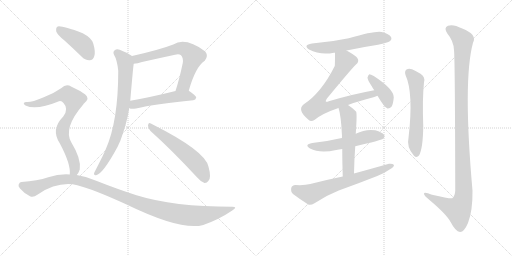
t = 0.00 s
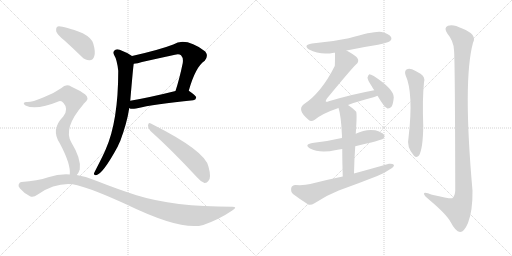
t = 2.39 s
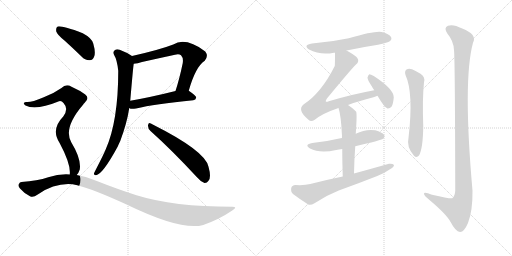
t = 4.78 s
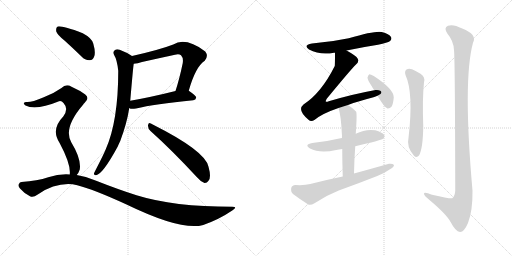
t = 7.17 s
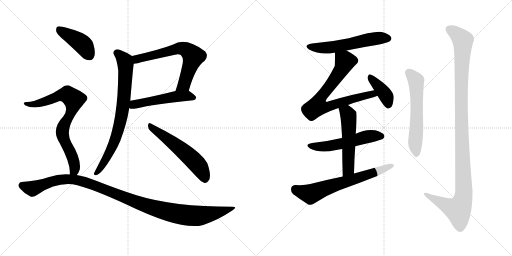
t = 9.56 s
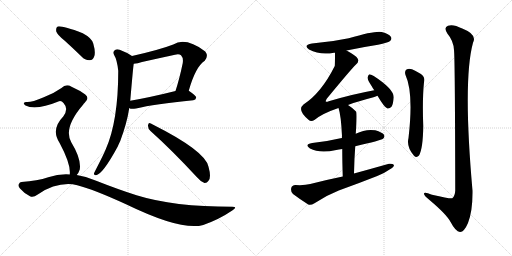
t = 11.95 s

The animated SVG that drew these frames (rendered in a browser with its animation timeline set to each time). Animation: 15 CSS @keyframes rules; one cycle of 11.95 s.

<svg version="1.1" viewBox="0 0 2048 1024" xmlns="http://www.w3.org/2000/svg">
  <g stroke="lightgray" stroke-dasharray="1,1" stroke-width="1" transform="scale(4, 4)">
    <line x1="0" y1="0" x2="256" y2="256"></line>
    <line x1="256" y1="0" x2="0" y2="256"></line>
    <line x1="128" y1="0" x2="128" y2="256"></line>
    <line x1="0" y1="128" x2="256" y2="128"></line>
    <line x1="256" y1="0" x2="512" y2="256"></line>
    <line x1="512" y1="0" x2="256" y2="256"></line>
    <line x1="384" y1="0" x2="384" y2="256"></line>
    <line x1="256" y1="128" x2="512" y2="128"></line>
  </g>
<g transform="scale(1, -1) translate(0, -850)">
   <style type="text/css">
    @keyframes keyframes0 {
      from {
       stroke: black;
       stroke-dashoffset: 661;
       stroke-width: 128;
       }
       68% {
       animation-timing-function: step-end;
       stroke: black;
       stroke-dashoffset: 0;
       stroke-width: 128;
       }
       to {
       stroke: black;
       stroke-width: 1024;
       }
       }
       #make-me-a-hanzi-animation-0 {
         animation: keyframes0 0.787923s both;
         animation-delay: 0.000000s;
         animation-timing-function: linear;
       }
    @keyframes keyframes1 {
      from {
       stroke: black;
       stroke-dashoffset: 514;
       stroke-width: 128;
       }
       63% {
       animation-timing-function: step-end;
       stroke: black;
       stroke-dashoffset: 0;
       stroke-width: 128;
       }
       to {
       stroke: black;
       stroke-width: 1024;
       }
       }
       #make-me-a-hanzi-animation-1 {
         animation: keyframes1 0.668294s both;
         animation-delay: 0.787923s;
         animation-timing-function: linear;
       }
    @keyframes keyframes2 {
      from {
       stroke: black;
       stroke-dashoffset: 777;
       stroke-width: 128;
       }
       72% {
       animation-timing-function: step-end;
       stroke: black;
       stroke-dashoffset: 0;
       stroke-width: 128;
       }
       to {
       stroke: black;
       stroke-width: 1024;
       }
       }
       #make-me-a-hanzi-animation-2 {
         animation: keyframes2 0.882324s both;
         animation-delay: 1.456217s;
         animation-timing-function: linear;
       }
    @keyframes keyframes3 {
      from {
       stroke: black;
       stroke-dashoffset: 565;
       stroke-width: 128;
       }
       65% {
       animation-timing-function: step-end;
       stroke: black;
       stroke-dashoffset: 0;
       stroke-width: 128;
       }
       to {
       stroke: black;
       stroke-width: 1024;
       }
       }
       #make-me-a-hanzi-animation-3 {
         animation: keyframes3 0.709798s both;
         animation-delay: 2.338541s;
         animation-timing-function: linear;
       }
    @keyframes keyframes4 {
      from {
       stroke: black;
       stroke-dashoffset: 423;
       stroke-width: 128;
       }
       58% {
       animation-timing-function: step-end;
       stroke: black;
       stroke-dashoffset: 0;
       stroke-width: 128;
       }
       to {
       stroke: black;
       stroke-width: 1024;
       }
       }
       #make-me-a-hanzi-animation-4 {
         animation: keyframes4 0.594238s both;
         animation-delay: 3.048339s;
         animation-timing-function: linear;
       }
    @keyframes keyframes5 {
      from {
       stroke: black;
       stroke-dashoffset: 781;
       stroke-width: 128;
       }
       72% {
       animation-timing-function: step-end;
       stroke: black;
       stroke-dashoffset: 0;
       stroke-width: 128;
       }
       to {
       stroke: black;
       stroke-width: 1024;
       }
       }
       #make-me-a-hanzi-animation-5 {
         animation: keyframes5 0.885579s both;
         animation-delay: 3.642577s;
         animation-timing-function: linear;
       }
    @keyframes keyframes6 {
      from {
       stroke: black;
       stroke-dashoffset: 1123;
       stroke-width: 128;
       }
       79% {
       animation-timing-function: step-end;
       stroke: black;
       stroke-dashoffset: 0;
       stroke-width: 128;
       }
       to {
       stroke: black;
       stroke-width: 1024;
       }
       }
       #make-me-a-hanzi-animation-6 {
         animation: keyframes6 1.163900s both;
         animation-delay: 4.528156s;
         animation-timing-function: linear;
       }
    @keyframes keyframes7 {
      from {
       stroke: black;
       stroke-dashoffset: 574;
       stroke-width: 128;
       }
       65% {
       animation-timing-function: step-end;
       stroke: black;
       stroke-dashoffset: 0;
       stroke-width: 128;
       }
       to {
       stroke: black;
       stroke-width: 1024;
       }
       }
       #make-me-a-hanzi-animation-7 {
         animation: keyframes7 0.717122s both;
         animation-delay: 5.692056s;
         animation-timing-function: linear;
       }
    @keyframes keyframes8 {
      from {
       stroke: black;
       stroke-dashoffset: 750;
       stroke-width: 128;
       }
       71% {
       animation-timing-function: step-end;
       stroke: black;
       stroke-dashoffset: 0;
       stroke-width: 128;
       }
       to {
       stroke: black;
       stroke-width: 1024;
       }
       }
       #make-me-a-hanzi-animation-8 {
         animation: keyframes8 0.860352s both;
         animation-delay: 6.409178s;
         animation-timing-function: linear;
       }
    @keyframes keyframes9 {
      from {
       stroke: black;
       stroke-dashoffset: 398;
       stroke-width: 128;
       }
       56% {
       animation-timing-function: step-end;
       stroke: black;
       stroke-dashoffset: 0;
       stroke-width: 128;
       }
       to {
       stroke: black;
       stroke-width: 1024;
       }
       }
       #make-me-a-hanzi-animation-9 {
         animation: keyframes9 0.573893s both;
         animation-delay: 7.269530s;
         animation-timing-function: linear;
       }
    @keyframes keyframes10 {
      from {
       stroke: black;
       stroke-dashoffset: 545;
       stroke-width: 128;
       }
       64% {
       animation-timing-function: step-end;
       stroke: black;
       stroke-dashoffset: 0;
       stroke-width: 128;
       }
       to {
       stroke: black;
       stroke-width: 1024;
       }
       }
       #make-me-a-hanzi-animation-10 {
         animation: keyframes10 0.693522s both;
         animation-delay: 7.843423s;
         animation-timing-function: linear;
       }
    @keyframes keyframes11 {
      from {
       stroke: black;
       stroke-dashoffset: 539;
       stroke-width: 128;
       }
       64% {
       animation-timing-function: step-end;
       stroke: black;
       stroke-dashoffset: 0;
       stroke-width: 128;
       }
       to {
       stroke: black;
       stroke-width: 1024;
       }
       }
       #make-me-a-hanzi-animation-11 {
         animation: keyframes11 0.688639s both;
         animation-delay: 8.536945s;
         animation-timing-function: linear;
       }
    @keyframes keyframes12 {
      from {
       stroke: black;
       stroke-dashoffset: 667;
       stroke-width: 128;
       }
       68% {
       animation-timing-function: step-end;
       stroke: black;
       stroke-dashoffset: 0;
       stroke-width: 128;
       }
       to {
       stroke: black;
       stroke-width: 1024;
       }
       }
       #make-me-a-hanzi-animation-12 {
         animation: keyframes12 0.792806s both;
         animation-delay: 9.225584s;
         animation-timing-function: linear;
       }
    @keyframes keyframes13 {
      from {
       stroke: black;
       stroke-dashoffset: 595;
       stroke-width: 128;
       }
       66% {
       animation-timing-function: step-end;
       stroke: black;
       stroke-dashoffset: 0;
       stroke-width: 128;
       }
       to {
       stroke: black;
       stroke-width: 1024;
       }
       }
       #make-me-a-hanzi-animation-13 {
         animation: keyframes13 0.734212s both;
         animation-delay: 10.018390s;
         animation-timing-function: linear;
       }
    @keyframes keyframes14 {
      from {
       stroke: black;
       stroke-dashoffset: 1157;
       stroke-width: 128;
       }
       79% {
       animation-timing-function: step-end;
       stroke: black;
       stroke-dashoffset: 0;
       stroke-width: 128;
       }
       to {
       stroke: black;
       stroke-width: 1024;
       }
       }
       #make-me-a-hanzi-animation-14 {
         animation: keyframes14 1.191569s both;
         animation-delay: 10.752602s;
         animation-timing-function: linear;
       }
</style>
<path d="M 755.0 487.5 Q 782.0 583.5 819.0 607.5 Q 835.0 626.5 821.0 644.5 Q 743.0 702.5 693.0 672.5 Q 639.0 651.5 528.0 626.5 C 499.0 619.5 505.0 592.5 535.0 595.5 Q 550.0 595.5 568.0 602.5 Q 635.0 617.5 700.0 631.5 Q 716.0 635.5 724.0 629.5 Q 734.0 619.5 731.0 598.5 Q 718.0 535.5 702.0 486.5 C 693.0 457.5 747.0 458.5 755.0 487.5 Z" fill="lightgray"></path> 
<path d="M 517.0 418.5 Q 523.0 412.5 544.0 416.5 Q 617.0 434.5 773.0 449.5 Q 783.0 450.5 785.0 460.5 Q 785.0 467.5 755.0 487.5 C 742.0 496.5 731.0 493.5 702.0 486.5 Q 602.0 461.5 521.0 447.5 C 491.0 442.5 489.0 430.5 517.0 418.5 Z" fill="lightgray"></path> 
<path d="M 528.0 626.5 Q 513.0 638.5 490.0 646.5 Q 471.0 656.5 460.0 650.5 Q 450.0 643.5 456.0 631.5 Q 468.0 612.5 473.0 567.5 Q 473.0 366.5 423.0 253.5 Q 416.0 235.5 382.0 169.5 Q 378.0 162.5 376.0 157.5 Q 375.0 147.5 384.0 149.5 Q 411.0 153.5 471.0 264.5 Q 475.0 274.5 481.0 286.5 Q 508.0 358.5 517.0 418.5 L 521.0 447.5 Q 533.0 588.5 535.0 595.5 C 538.0 619.5 538.0 619.5 528.0 626.5 Z" fill="lightgray"></path> 
<path d="M 602.0 326.5 Q 687.0 250.5 787.0 142.5 Q 803.0 123.5 818.0 118.5 Q 827.0 117.5 834.0 127.5 Q 846.0 140.5 834.0 183.5 Q 822.0 246.5 609.0 353.5 Q 605.0 356.5 603.0 356.5 Q 594.0 360.5 592.0 349.5 Q 591.0 336.5 602.0 326.5 Z" fill="lightgray"></path> 
<path d="M 259.0 687.5 Q 290.0 659.5 326.0 624.5 Q 341.0 608.5 359.0 609.5 Q 372.0 610.5 377.0 625.5 Q 383.0 641.5 373.0 676.5 Q 367.0 698.5 331.0 717.5 Q 241.0 750.5 229.0 743.5 Q 223.0 739.5 225.0 724.5 Q 229.0 711.5 259.0 687.5 Z" fill="lightgray"></path> 
<path d="M 307.0 150.5 Q 314.0 157.5 319.0 172.5 Q 326.0 214.5 285.0 281.5 Q 252.0 338.5 333.0 432.5 Q 334.0 436.5 338.0 438.5 Q 360.0 457.5 341.0 472.5 Q 320.0 488.5 286.0 503.5 Q 264.0 516.5 246.0 498.5 Q 215.0 476.5 175.0 461.5 Q 123.0 439.5 105.0 442.5 Q 98.0 442.5 95.0 437.5 Q 94.0 433.5 102.0 428.5 Q 144.0 407.5 236.0 445.5 Q 246.0 448.5 254.0 438.5 Q 276.0 414.5 253.0 384.5 Q 202.0 332.5 239.0 277.5 Q 284.0 193.5 279.0 152.5 C 279.0 122.5 291.0 125.5 307.0 150.5 Z" fill="lightgray"></path> 
<path d="M 279.0 152.5 Q 237.0 155.5 193.0 141.5 Q 150.0 126.5 86.0 122.5 Q 79.0 122.5 75.0 113.5 Q 71.0 106.5 80.0 96.5 Q 96.0 77.5 120.0 65.5 Q 132.0 58.5 151.0 72.5 Q 233.0 126.5 309.0 109.5 Q 373.0 93.5 504.0 33.5 Q 727.0 -74.5 813.0 -49.5 Q 876.0 -27.5 929.0 8.5 Q 953.0 23.5 929.0 23.5 Q 694.0 23.5 546.0 69.5 Q 471.0 93.5 382.0 128.5 Q 346.0 144.5 307.0 150.5 L 279.0 152.5 Z" fill="lightgray"></path> 
<path d="M 1386.0 648.0 Q 1447.0 661.0 1512.0 671.0 Q 1552.0 680.0 1559.0 685.0 Q 1569.0 692.0 1564.0 702.0 Q 1557.0 714.0 1527.0 722.0 Q 1502.0 728.0 1395.0 697.0 Q 1325.0 682.0 1248.0 676.0 Q 1211.0 670.0 1236.0 652.0 Q 1281.0 628.0 1336.0 639.0 Q 1337.0 640.0 1340.0 639.0 L 1386.0 648.0 Z" fill="lightgray"></path> 
<path d="M 1392.0 430.0 Q 1432.0 445.0 1494.0 461.0 Q 1503.0 464.0 1510.0 467.0 C 1538.0 477.0 1526.0 495.0 1497.0 489.0 Q 1409.0 473.0 1315.0 445.0 Q 1306.0 441.0 1303.0 444.0 Q 1302.0 447.0 1307.0 455.0 Q 1404.0 573.0 1424.0 592.0 Q 1437.0 602.0 1431.0 615.0 Q 1425.0 627.0 1386.0 648.0 C 1360.0 663.0 1340.0 669.0 1340.0 639.0 Q 1340.0 591.0 1339.0 586.0 Q 1285.0 478.0 1214.0 432.0 Q 1187.0 410.0 1234.0 371.0 Q 1244.0 361.0 1259.0 371.0 Q 1289.0 396.0 1354.0 418.0 L 1392.0 430.0 Z" fill="lightgray"></path> 
<path d="M 1510.0 467.0 Q 1538.0 419.0 1550.0 416.0 Q 1559.0 415.0 1566.0 423.0 Q 1573.0 433.0 1575.0 461.0 Q 1575.0 494.0 1495.0 546.0 Q 1483.0 553.0 1477.0 553.0 Q 1473.0 550.0 1470.0 540.0 Q 1470.0 530.0 1487.0 505.0 Q 1491.0 498.0 1497.0 489.0 L 1510.0 467.0 Z" fill="lightgray"></path> 
<path d="M 1421.0 265.0 Q 1524.0 289.0 1532.0 295.0 Q 1541.0 302.0 1536.0 311.0 Q 1529.0 321.0 1501.0 329.0 Q 1462.0 335.0 1423.0 315.0 L 1368.0 298.0 Q 1362.0 298.0 1357.0 296.0 Q 1308.0 284.0 1249.0 278.0 Q 1215.0 272.0 1240.0 256.0 Q 1279.0 235.0 1345.0 250.0 Q 1355.0 253.0 1369.0 254.0 L 1421.0 265.0 Z" fill="lightgray"></path> 
<path d="M 1416.0 156.0 Q 1417.0 214.0 1421.0 265.0 L 1423.0 315.0 Q 1429.0 399.0 1424.0 404.0 Q 1408.0 420.0 1392.0 430.0 C 1367.0 447.0 1345.0 447.0 1354.0 418.0 Q 1364.0 390.0 1368.0 306.0 Q 1367.0 303.0 1368.0 298.0 L 1369.0 254.0 Q 1369.0 209.0 1371.0 144.0 C 1372.0 114.0 1415.0 126.0 1416.0 156.0 Z" fill="lightgray"></path> 
<path d="M 1371.0 144.0 Q 1307.0 131.0 1241.0 114.0 Q 1219.0 108.0 1182.0 110.0 Q 1167.0 109.0 1165.0 98.0 Q 1162.0 83.0 1172.0 74.0 Q 1197.0 55.0 1233.0 32.0 Q 1243.0 28.0 1258.0 37.0 Q 1304.0 68.0 1355.0 88.0 Q 1433.0 116.0 1509.0 146.0 Q 1539.0 158.0 1560.0 173.0 Q 1575.0 180.0 1576.0 190.0 Q 1570.0 197.0 1556.0 195.0 Q 1489.0 176.0 1416.0 156.0 L 1371.0 144.0 Z" fill="lightgray"></path> 
<path d="M 1622.0 550.0 Q 1655.0 478.0 1634.0 298.0 Q 1625.0 262.0 1656.0 227.0 Q 1666.0 217.0 1676.0 228.0 Q 1692.0 256.0 1693.0 346.0 Q 1689.0 454.0 1696.0 521.0 Q 1702.0 543.0 1682.0 555.0 Q 1666.0 565.0 1648.0 573.0 Q 1635.0 577.0 1626.0 572.0 Q 1617.0 565.0 1622.0 550.0 Z" fill="lightgray"></path> 
<path d="M 1816.0 650.0 Q 1820.0 616.0 1821.0 88.0 Q 1820.0 66.0 1809.0 57.0 Q 1802.0 54.0 1728.0 71.0 Q 1694.0 86.0 1696.0 74.0 Q 1697.0 67.0 1718.0 50.0 Q 1787.0 -8.0 1803.0 -39.0 Q 1822.0 -76.0 1840.0 -78.0 Q 1856.0 -79.0 1872.0 -42.0 Q 1891.0 7.0 1890.0 87.0 Q 1851.0 529.0 1892.0 679.0 Q 1910.0 712.0 1849.0 736.0 Q 1812.0 755.0 1792.0 747.0 Q 1773.0 740.0 1790.0 715.0 Q 1814.0 687.0 1816.0 650.0 Z" fill="lightgray"></path> 
      <clipPath id="make-me-a-hanzi-clip-0">
      <path d="M 755.0 487.5 Q 782.0 583.5 819.0 607.5 Q 835.0 626.5 821.0 644.5 Q 743.0 702.5 693.0 672.5 Q 639.0 651.5 528.0 626.5 C 499.0 619.5 505.0 592.5 535.0 595.5 Q 550.0 595.5 568.0 602.5 Q 635.0 617.5 700.0 631.5 Q 716.0 635.5 724.0 629.5 Q 734.0 619.5 731.0 598.5 Q 718.0 535.5 702.0 486.5 C 693.0 457.5 747.0 458.5 755.0 487.5 Z" fill="lightgray"></path>
      </clipPath>
      <path clip-path="url(#make-me-a-hanzi-clip-0)" d="M 540.0 604.5 L 561.0 618.5 L 717.0 657.5 L 754.0 645.5 L 773.0 624.5 L 735.0 511.5 L 709.0 491.5 " fill="none" id="make-me-a-hanzi-animation-0" stroke-dasharray="533 1066" stroke-linecap="round"></path>

      <clipPath id="make-me-a-hanzi-clip-1">
      <path d="M 517.0 418.5 Q 523.0 412.5 544.0 416.5 Q 617.0 434.5 773.0 449.5 Q 783.0 450.5 785.0 460.5 Q 785.0 467.5 755.0 487.5 C 742.0 496.5 731.0 493.5 702.0 486.5 Q 602.0 461.5 521.0 447.5 C 491.0 442.5 489.0 430.5 517.0 418.5 Z" fill="lightgray"></path>
      </clipPath>
      <path clip-path="url(#make-me-a-hanzi-clip-1)" d="M 525.0 424.5 L 545.0 434.5 L 709.0 465.5 L 749.0 467.5 L 777.0 459.5 " fill="none" id="make-me-a-hanzi-animation-1" stroke-dasharray="386 772" stroke-linecap="round"></path>

      <clipPath id="make-me-a-hanzi-clip-2">
      <path d="M 528.0 626.5 Q 513.0 638.5 490.0 646.5 Q 471.0 656.5 460.0 650.5 Q 450.0 643.5 456.0 631.5 Q 468.0 612.5 473.0 567.5 Q 473.0 366.5 423.0 253.5 Q 416.0 235.5 382.0 169.5 Q 378.0 162.5 376.0 157.5 Q 375.0 147.5 384.0 149.5 Q 411.0 153.5 471.0 264.5 Q 475.0 274.5 481.0 286.5 Q 508.0 358.5 517.0 418.5 L 521.0 447.5 Q 533.0 588.5 535.0 595.5 C 538.0 619.5 538.0 619.5 528.0 626.5 Z" fill="lightgray"></path>
      </clipPath>
      <path clip-path="url(#make-me-a-hanzi-clip-2)" d="M 467.0 639.5 L 497.0 610.5 L 502.0 594.5 L 499.0 488.5 L 489.0 402.5 L 449.0 262.5 L 405.0 183.5 L 384.0 157.5 " fill="none" id="make-me-a-hanzi-animation-2" stroke-dasharray="649 1298" stroke-linecap="round"></path>

      <clipPath id="make-me-a-hanzi-clip-3">
      <path d="M 602.0 326.5 Q 687.0 250.5 787.0 142.5 Q 803.0 123.5 818.0 118.5 Q 827.0 117.5 834.0 127.5 Q 846.0 140.5 834.0 183.5 Q 822.0 246.5 609.0 353.5 Q 605.0 356.5 603.0 356.5 Q 594.0 360.5 592.0 349.5 Q 591.0 336.5 602.0 326.5 Z" fill="lightgray"></path>
      </clipPath>
      <path clip-path="url(#make-me-a-hanzi-clip-3)" d="M 602.0 346.5 L 766.0 216.5 L 800.0 178.5 L 819.0 133.5 " fill="none" id="make-me-a-hanzi-animation-3" stroke-dasharray="437 874" stroke-linecap="round"></path>

      <clipPath id="make-me-a-hanzi-clip-4">
      <path d="M 259.0 687.5 Q 290.0 659.5 326.0 624.5 Q 341.0 608.5 359.0 609.5 Q 372.0 610.5 377.0 625.5 Q 383.0 641.5 373.0 676.5 Q 367.0 698.5 331.0 717.5 Q 241.0 750.5 229.0 743.5 Q 223.0 739.5 225.0 724.5 Q 229.0 711.5 259.0 687.5 Z" fill="lightgray"></path>
      </clipPath>
      <path clip-path="url(#make-me-a-hanzi-clip-4)" d="M 233.0 736.5 L 330.0 673.5 L 357.0 629.5 " fill="none" id="make-me-a-hanzi-animation-4" stroke-dasharray="295 590" stroke-linecap="round"></path>

      <clipPath id="make-me-a-hanzi-clip-5">
      <path d="M 307.0 150.5 Q 314.0 157.5 319.0 172.5 Q 326.0 214.5 285.0 281.5 Q 252.0 338.5 333.0 432.5 Q 334.0 436.5 338.0 438.5 Q 360.0 457.5 341.0 472.5 Q 320.0 488.5 286.0 503.5 Q 264.0 516.5 246.0 498.5 Q 215.0 476.5 175.0 461.5 Q 123.0 439.5 105.0 442.5 Q 98.0 442.5 95.0 437.5 Q 94.0 433.5 102.0 428.5 Q 144.0 407.5 236.0 445.5 Q 246.0 448.5 254.0 438.5 Q 276.0 414.5 253.0 384.5 Q 202.0 332.5 239.0 277.5 Q 284.0 193.5 279.0 152.5 C 279.0 122.5 291.0 125.5 307.0 150.5 Z" fill="lightgray"></path>
      </clipPath>
      <path clip-path="url(#make-me-a-hanzi-clip-5)" d="M 102.0 435.5 L 142.0 433.5 L 256.0 471.5 L 279.0 466.5 L 292.0 454.5 L 296.0 447.5 L 291.0 419.5 L 251.0 338.5 L 249.0 318.5 L 262.0 277.5 L 291.0 220.5 L 299.0 188.5 L 299.0 173.5 L 286.0 156.5 " fill="none" id="make-me-a-hanzi-animation-5" stroke-dasharray="653 1306" stroke-linecap="round"></path>

      <clipPath id="make-me-a-hanzi-clip-6">
      <path d="M 279.0 152.5 Q 237.0 155.5 193.0 141.5 Q 150.0 126.5 86.0 122.5 Q 79.0 122.5 75.0 113.5 Q 71.0 106.5 80.0 96.5 Q 96.0 77.5 120.0 65.5 Q 132.0 58.5 151.0 72.5 Q 233.0 126.5 309.0 109.5 Q 373.0 93.5 504.0 33.5 Q 727.0 -74.5 813.0 -49.5 Q 876.0 -27.5 929.0 8.5 Q 953.0 23.5 929.0 23.5 Q 694.0 23.5 546.0 69.5 Q 471.0 93.5 382.0 128.5 Q 346.0 144.5 307.0 150.5 L 279.0 152.5 Z" fill="lightgray"></path>
      </clipPath>
      <path clip-path="url(#make-me-a-hanzi-clip-6)" d="M 88.0 108.5 L 129.0 95.5 L 219.0 127.5 L 285.0 133.5 L 353.0 118.5 L 589.0 26.5 L 736.0 -9.5 L 807.0 -11.5 L 890.0 4.5 L 920.0 16.5 " fill="none" id="make-me-a-hanzi-animation-6" stroke-dasharray="995 1990" stroke-linecap="round"></path>

      <clipPath id="make-me-a-hanzi-clip-7">
      <path d="M 1386.0 648.0 Q 1447.0 661.0 1512.0 671.0 Q 1552.0 680.0 1559.0 685.0 Q 1569.0 692.0 1564.0 702.0 Q 1557.0 714.0 1527.0 722.0 Q 1502.0 728.0 1395.0 697.0 Q 1325.0 682.0 1248.0 676.0 Q 1211.0 670.0 1236.0 652.0 Q 1281.0 628.0 1336.0 639.0 Q 1337.0 640.0 1340.0 639.0 L 1386.0 648.0 Z" fill="lightgray"></path>
      </clipPath>
      <path clip-path="url(#make-me-a-hanzi-clip-7)" d="M 1240.0 665.0 L 1261.0 659.0 L 1325.0 660.0 L 1509.0 697.0 L 1553.0 696.0 " fill="none" id="make-me-a-hanzi-animation-7" stroke-dasharray="446 892" stroke-linecap="round"></path>

      <clipPath id="make-me-a-hanzi-clip-8">
      <path d="M 1392.0 430.0 Q 1432.0 445.0 1494.0 461.0 Q 1503.0 464.0 1510.0 467.0 C 1538.0 477.0 1526.0 495.0 1497.0 489.0 Q 1409.0 473.0 1315.0 445.0 Q 1306.0 441.0 1303.0 444.0 Q 1302.0 447.0 1307.0 455.0 Q 1404.0 573.0 1424.0 592.0 Q 1437.0 602.0 1431.0 615.0 Q 1425.0 627.0 1386.0 648.0 C 1360.0 663.0 1340.0 669.0 1340.0 639.0 Q 1340.0 591.0 1339.0 586.0 Q 1285.0 478.0 1214.0 432.0 Q 1187.0 410.0 1234.0 371.0 Q 1244.0 361.0 1259.0 371.0 Q 1289.0 396.0 1354.0 418.0 L 1392.0 430.0 Z" fill="lightgray"></path>
      </clipPath>
      <path clip-path="url(#make-me-a-hanzi-clip-8)" d="M 1350.0 628.0 L 1380.0 605.0 L 1373.0 586.0 L 1327.0 514.0 L 1287.0 468.0 L 1269.0 424.0 L 1304.0 421.0 L 1477.0 472.0 L 1504.0 471.0 " fill="none" id="make-me-a-hanzi-animation-8" stroke-dasharray="622 1244" stroke-linecap="round"></path>

      <clipPath id="make-me-a-hanzi-clip-9">
      <path d="M 1510.0 467.0 Q 1538.0 419.0 1550.0 416.0 Q 1559.0 415.0 1566.0 423.0 Q 1573.0 433.0 1575.0 461.0 Q 1575.0 494.0 1495.0 546.0 Q 1483.0 553.0 1477.0 553.0 Q 1473.0 550.0 1470.0 540.0 Q 1470.0 530.0 1487.0 505.0 Q 1491.0 498.0 1497.0 489.0 L 1510.0 467.0 Z" fill="lightgray"></path>
      </clipPath>
      <path clip-path="url(#make-me-a-hanzi-clip-9)" d="M 1479.0 544.0 L 1543.0 468.0 L 1553.0 427.0 " fill="none" id="make-me-a-hanzi-animation-9" stroke-dasharray="270 540" stroke-linecap="round"></path>

      <clipPath id="make-me-a-hanzi-clip-10">
      <path d="M 1421.0 265.0 Q 1524.0 289.0 1532.0 295.0 Q 1541.0 302.0 1536.0 311.0 Q 1529.0 321.0 1501.0 329.0 Q 1462.0 335.0 1423.0 315.0 L 1368.0 298.0 Q 1362.0 298.0 1357.0 296.0 Q 1308.0 284.0 1249.0 278.0 Q 1215.0 272.0 1240.0 256.0 Q 1279.0 235.0 1345.0 250.0 Q 1355.0 253.0 1369.0 254.0 L 1421.0 265.0 Z" fill="lightgray"></path>
      </clipPath>
      <path clip-path="url(#make-me-a-hanzi-clip-10)" d="M 1242.0 268.0 L 1301.0 263.0 L 1467.0 303.0 L 1526.0 305.0 " fill="none" id="make-me-a-hanzi-animation-10" stroke-dasharray="417 834" stroke-linecap="round"></path>

      <clipPath id="make-me-a-hanzi-clip-11">
      <path d="M 1416.0 156.0 Q 1417.0 214.0 1421.0 265.0 L 1423.0 315.0 Q 1429.0 399.0 1424.0 404.0 Q 1408.0 420.0 1392.0 430.0 C 1367.0 447.0 1345.0 447.0 1354.0 418.0 Q 1364.0 390.0 1368.0 306.0 Q 1367.0 303.0 1368.0 298.0 L 1369.0 254.0 Q 1369.0 209.0 1371.0 144.0 C 1372.0 114.0 1415.0 126.0 1416.0 156.0 Z" fill="lightgray"></path>
      </clipPath>
      <path clip-path="url(#make-me-a-hanzi-clip-11)" d="M 1362.0 416.0 L 1390.0 396.0 L 1395.0 372.0 L 1394.0 181.0 L 1377.0 153.0 " fill="none" id="make-me-a-hanzi-animation-11" stroke-dasharray="411 822" stroke-linecap="round"></path>

      <clipPath id="make-me-a-hanzi-clip-12">
      <path d="M 1371.0 144.0 Q 1307.0 131.0 1241.0 114.0 Q 1219.0 108.0 1182.0 110.0 Q 1167.0 109.0 1165.0 98.0 Q 1162.0 83.0 1172.0 74.0 Q 1197.0 55.0 1233.0 32.0 Q 1243.0 28.0 1258.0 37.0 Q 1304.0 68.0 1355.0 88.0 Q 1433.0 116.0 1509.0 146.0 Q 1539.0 158.0 1560.0 173.0 Q 1575.0 180.0 1576.0 190.0 Q 1570.0 197.0 1556.0 195.0 Q 1489.0 176.0 1416.0 156.0 L 1371.0 144.0 Z" fill="lightgray"></path>
      </clipPath>
      <path clip-path="url(#make-me-a-hanzi-clip-12)" d="M 1180.0 94.0 L 1242.0 74.0 L 1569.0 188.0 " fill="none" id="make-me-a-hanzi-animation-12" stroke-dasharray="539 1078" stroke-linecap="round"></path>

      <clipPath id="make-me-a-hanzi-clip-13">
      <path d="M 1622.0 550.0 Q 1655.0 478.0 1634.0 298.0 Q 1625.0 262.0 1656.0 227.0 Q 1666.0 217.0 1676.0 228.0 Q 1692.0 256.0 1693.0 346.0 Q 1689.0 454.0 1696.0 521.0 Q 1702.0 543.0 1682.0 555.0 Q 1666.0 565.0 1648.0 573.0 Q 1635.0 577.0 1626.0 572.0 Q 1617.0 565.0 1622.0 550.0 Z" fill="lightgray"></path>
      </clipPath>
      <path clip-path="url(#make-me-a-hanzi-clip-13)" d="M 1635.0 561.0 L 1664.0 528.0 L 1665.0 518.0 L 1667.0 355.0 L 1660.0 279.0 L 1666.0 234.0 " fill="none" id="make-me-a-hanzi-animation-13" stroke-dasharray="467 934" stroke-linecap="round"></path>

      <clipPath id="make-me-a-hanzi-clip-14">
      <path d="M 1816.0 650.0 Q 1820.0 616.0 1821.0 88.0 Q 1820.0 66.0 1809.0 57.0 Q 1802.0 54.0 1728.0 71.0 Q 1694.0 86.0 1696.0 74.0 Q 1697.0 67.0 1718.0 50.0 Q 1787.0 -8.0 1803.0 -39.0 Q 1822.0 -76.0 1840.0 -78.0 Q 1856.0 -79.0 1872.0 -42.0 Q 1891.0 7.0 1890.0 87.0 Q 1851.0 529.0 1892.0 679.0 Q 1910.0 712.0 1849.0 736.0 Q 1812.0 755.0 1792.0 747.0 Q 1773.0 740.0 1790.0 715.0 Q 1814.0 687.0 1816.0 650.0 Z" fill="lightgray"></path>
      </clipPath>
      <path clip-path="url(#make-me-a-hanzi-clip-14)" d="M 1795.0 734.0 L 1817.0 722.0 L 1851.0 689.0 L 1845.0 354.0 L 1854.0 62.0 L 1833.0 10.0 L 1790.0 26.0 L 1703.0 74.0 " fill="none" id="make-me-a-hanzi-animation-14" stroke-dasharray="1029 2058" stroke-linecap="round"></path>

</g>
</svg>
